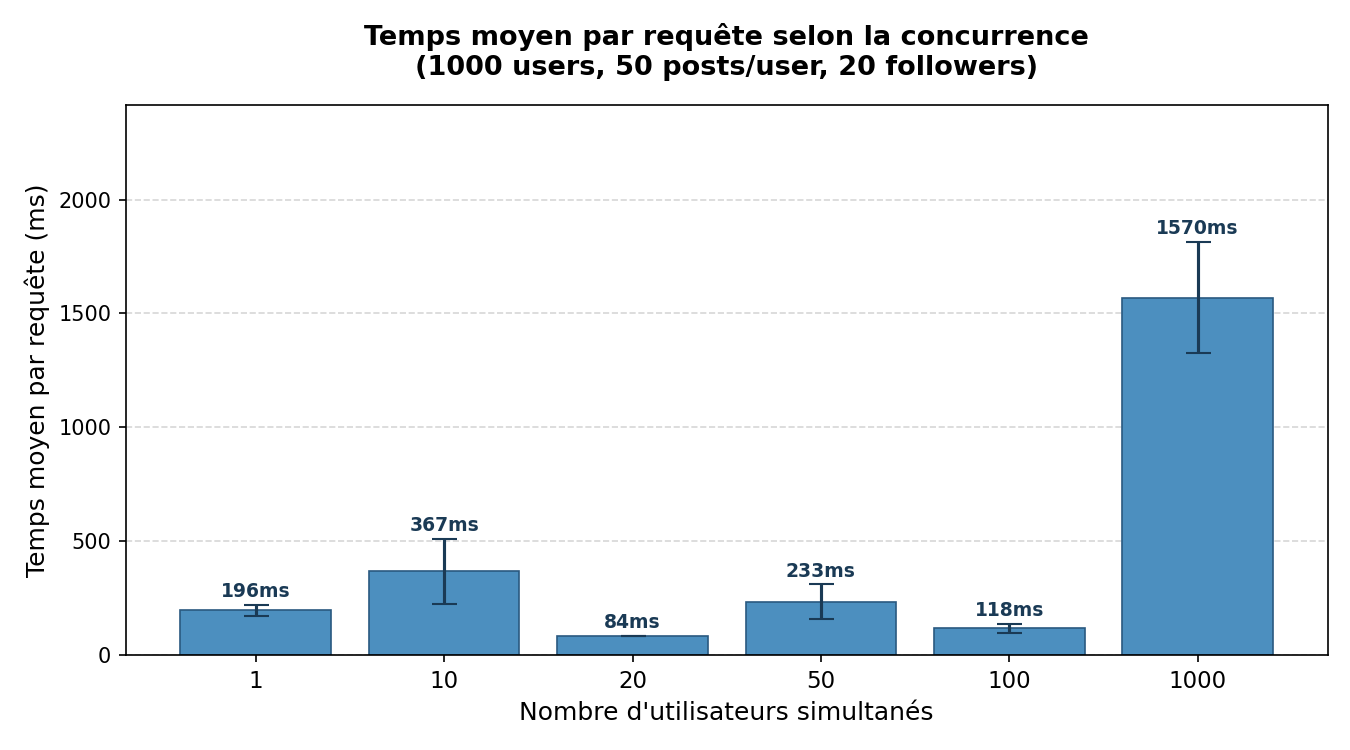

The file beside this chart, header and first rows:
PARAM, AVG_TIME, RUN, FAILED, NB_INSTANCES
1, 187.0ms, 1, 0, -1
1, 170.3ms, 2, 0, -1
1, 230.7ms, 3, 0, -1
10, 378.0ms, 1, 0, -1
10, 538.0ms, 2, 0, -1
10, 186.1ms, 3, 0, -1
20, 83.8ms, 1, 0, -1
20, 82.0ms, 2, 0, -1
20, 86.0ms, 3, 0, -1
50, 284.8ms, 1, 0, -1
50, 290.6ms, 2, 0, -1
50, 124.4ms, 3, 0, -1
100, 144.6ms, 1, 0, -1
100, 114.3ms, 2, 0, -1
100, 95.4ms, 3, 0, -1
1000, 1260.2ms, 1, 0, -1
1000, 1857.1ms, 2, 0, -1
1000, 1592.1ms, 3, 0, -1
